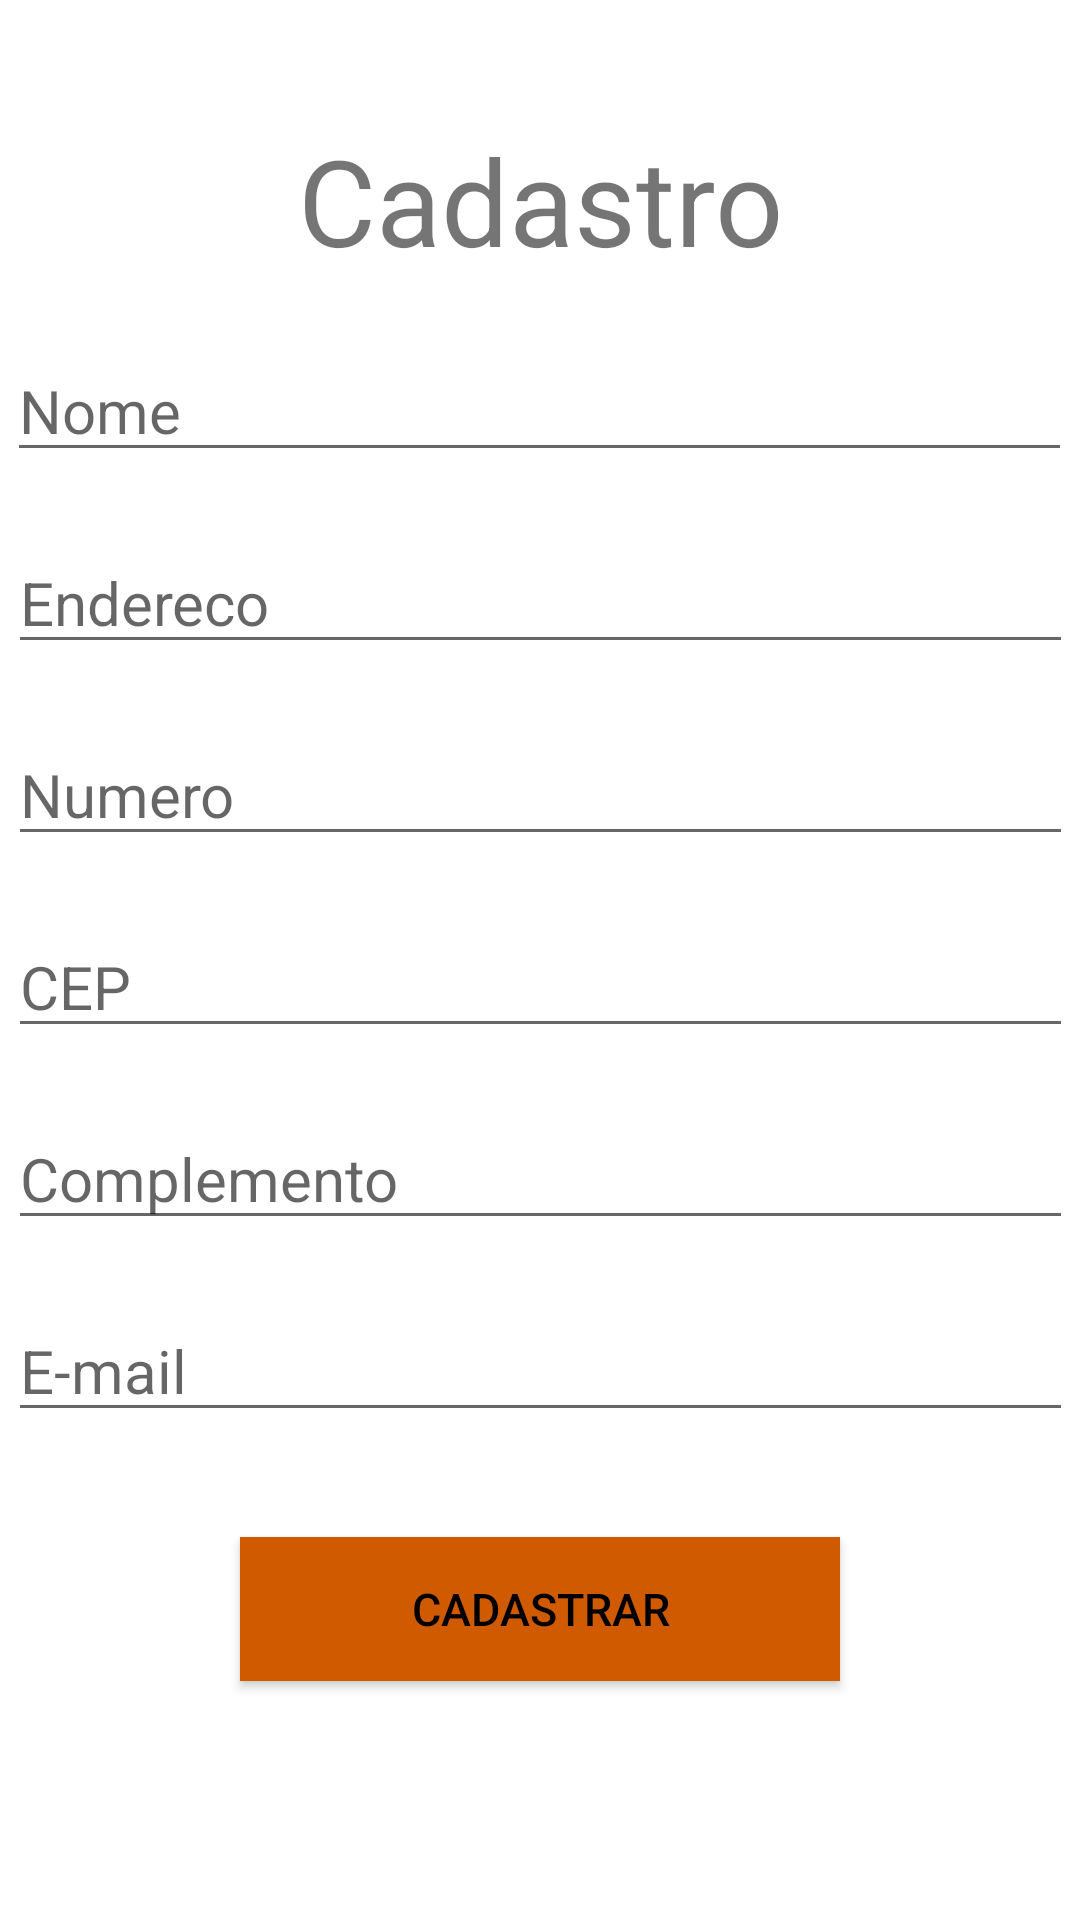

Produce the Android XML layout that renders to this screen, including the resource entries it uses.
<!-- AndroidManifest.xml: application theme Theme.Projeto -->
<!-- res/layout/cadastro.xml -->
<?xml version="1.0" encoding="utf-8"?>
<androidx.constraintlayout.widget.ConstraintLayout xmlns:android="http://schemas.android.com/apk/res/android"
    xmlns:app="http://schemas.android.com/apk/res-auto"
    xmlns:tools="http://schemas.android.com/tools"
    android:layout_width="match_parent"
    android:layout_height="match_parent">

    <TextView
        android:id="@+id/TextCadastro"
        android:layout_width="wrap_content"
        android:layout_height="wrap_content"
        android:text="Cadastro"
        android:textSize="40dp"
        android:layout_marginTop="40dp"
        app:layout_constraintEnd_toEndOf="parent"
        app:layout_constraintStart_toStartOf="parent"
        app:layout_constraintTop_toTopOf="parent" />


    <EditText
        android:id="@+id/fieldNome"
        android:layout_width="wrap_content"
        android:layout_height="wrap_content"
        android:ems="15"
        android:hint="Nome"
        android:inputType="textPersonName"
        android:textSize="20dp"
        app:layout_constraintEnd_toEndOf="parent"
        app:layout_constraintHorizontal_bias="0.491"


        android:layout_marginTop="20dp"
        app:layout_constraintStart_toStartOf="parent"
        app:layout_constraintTop_toBottomOf="@+id/TextCadastro" />

    <EditText
        android:id="@+id/fieldEndereco"
        android:layout_width="wrap_content"
        android:layout_height="wrap_content"
        android:layout_marginTop="20dp"
        android:ems="15"
        android:hint="Endereco"
        android:inputType="textPersonName"
        android:textSize="20dp"

        app:layout_constraintEnd_toEndOf="parent"
        app:layout_constraintStart_toStartOf="parent"
        app:layout_constraintTop_toBottomOf="@+id/fieldNome"
        />
    <EditText
        android:id="@+id/fieldNumero"
        android:layout_width="wrap_content"
        android:layout_height="wrap_content"
        android:ems="15"
        android:inputType="textPersonName"
        android:hint="Numero"
        app:layout_constraintEnd_toEndOf="parent"
        app:layout_constraintStart_toStartOf="parent"
        app:layout_constraintTop_toBottomOf="@+id/fieldEndereco"
        android:layout_marginTop="20dp"
        android:textSize="20dp"

        />
    <EditText
        android:id="@+id/fieldCEP"
        android:layout_width="wrap_content"
        android:layout_height="wrap_content"
        android:ems="15"
        android:inputType="textPersonName"
        android:hint="CEP"
        app:layout_constraintEnd_toEndOf="parent"
        app:layout_constraintStart_toStartOf="parent"
        app:layout_constraintTop_toBottomOf="@+id/fieldNumero"
        android:layout_marginTop="20dp"
        android:textSize="20dp"

        />
    <EditText
        android:id="@+id/fieldComplemento"
        android:layout_width="wrap_content"
        android:layout_height="wrap_content"
        android:ems="15"
        android:inputType="textPersonName"
        android:hint="Complemento"
        app:layout_constraintEnd_toEndOf="parent"
        app:layout_constraintStart_toStartOf="parent"
        app:layout_constraintTop_toBottomOf="@+id/fieldCEP"
        android:layout_marginTop="20dp"
        android:textSize="20dp"

        />
    <EditText
        android:id="@+id/fieldEmail"
        android:layout_width="wrap_content"
        android:layout_height="wrap_content"
        android:ems="15"
        android:inputType="textPersonName"
        android:hint="E-mail"
        app:layout_constraintEnd_toEndOf="parent"
        app:layout_constraintStart_toStartOf="parent"
        app:layout_constraintTop_toBottomOf="@+id/fieldComplemento"
        android:layout_marginTop="20dp"
        android:textSize="20dp"

        />

    <Button
        android:id="@+id/button"
        android:layout_width="200dp"
        android:layout_height="wrap_content"
        android:layout_marginTop="20dp"
        android:background="#CF5A00"
        android:onClick="buttonCadastroOnClickCadastrar"
        android:text="Cadastrar"
        android:textColor="#000000"
        android:textSize="15dp"
        app:layout_constraintBottom_toBottomOf="parent"
        app:layout_constraintEnd_toEndOf="parent"
        app:layout_constraintStart_toStartOf="parent"
        app:layout_constraintTop_toBottomOf="@+id/fieldEmail"
        app:layout_constraintVertical_bias="0.16000003"
        app:rippleColor="#FF5722" />



</androidx.constraintlayout.widget.ConstraintLayout>
<!-- resources referenced by this layout -->
<resources>
  <style name="Theme.Projeto" parent="Theme.MaterialComponents.DayNight.DarkActionBar">
          
          <item name="colorPrimary">@color/purple_500</item>
          <item name="colorPrimaryVariant">@color/purple_700</item>
          <item name="colorOnPrimary">@color/white</item>
          
          <item name="colorSecondary">@color/teal_200</item>
          <item name="colorSecondaryVariant">@color/teal_700</item>
          <item name="colorOnSecondary">@color/black</item>
          
          <item name="android:statusBarColor" tools:targetApi="l">?attr/colorPrimaryVariant</item>
          
      </style>
  <!-- not gathered from this repository: default colours our renderer supplied (Android Studio template values) -->
  <color name="purple_500">#FF6200EE</color>
  <color name="purple_700">#FF3700B3</color>
  <color name="teal_200">#FF03DAC5</color>
  <color name="teal_700">#FF018786</color>
  <color name="black">#FF000000</color>
  <color name="white">#FFFFFFFF</color>
</resources>
